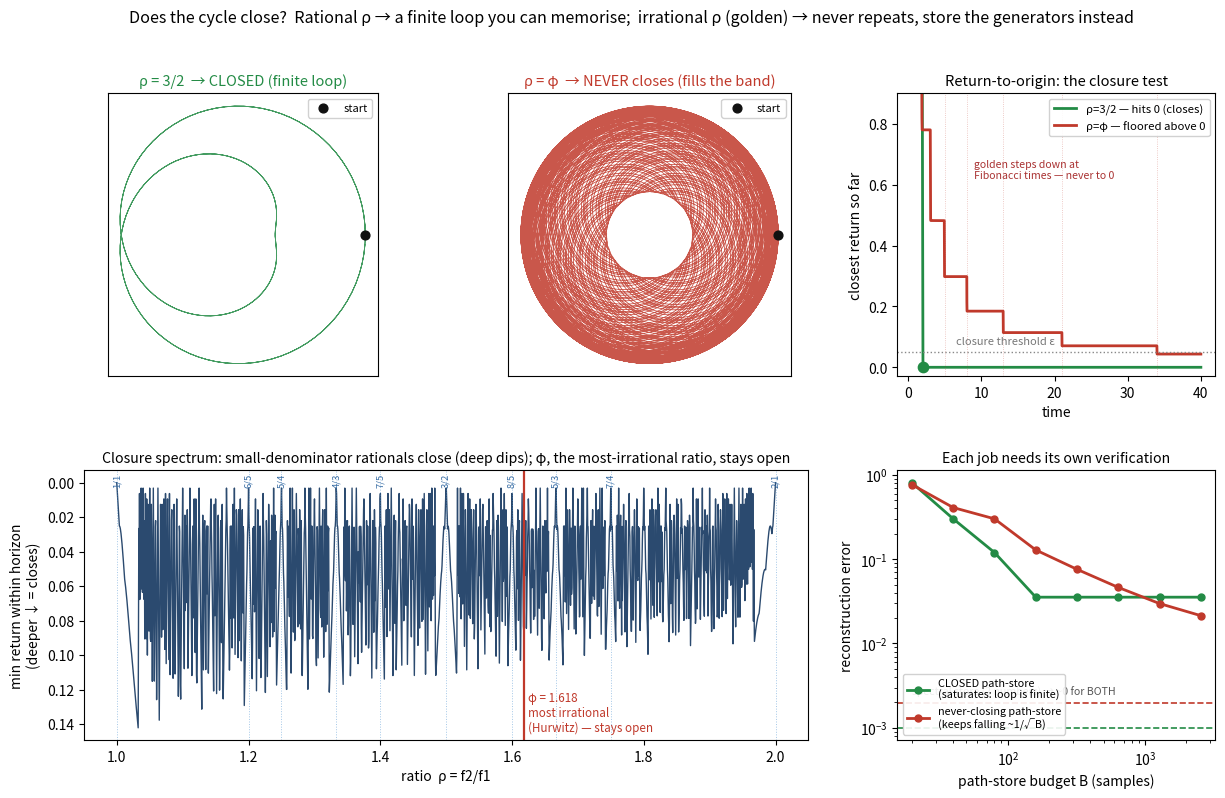

Python code for this plot:
#!/usr/bin/env python3
# -*- coding: utf-8 -*-
"""
does_it_close.py -- does the cycle CLOSE? rational vs irrational period, and the
different verification each job type needs.

Jonathan (the open frontier on the map): classify a path by whether its cycle CLOSES
(returns to origin) and whether its period is RATIONAL — the spinning top's basin orbit
that comes back around vs the beyblade that never quite repeats. Different job types, each
needing its own verification.

Made measurable on a 2-frequency system (two spins at rates f1, f2 — a top's spin +
precession). The ratio ρ = f2/f1 is the whole story:
  * ρ RATIONAL = p/q  -> the trajectory returns EXACTLY to its start after a finite period
    (q turns of the slow spin); it traces a CLOSED finite curve. It can be MEMORISED as one
    repeating loop.
  * ρ IRRATIONAL (e.g. the golden ratio) -> it NEVER returns exactly; it winds forever on
    the torus, densely filling a band. It CANNOT be stored as a finite path — but it is
    still pinned by two numbers: its generating frequencies.

Grounded, and this split is already in the corpus:
  * Shovelcat_10_1 §4.2 — a RATIONAL capacity ratio Cψ/Cφ=p/q makes both domains return to
    the same state together (the cycle closes) and phase-LOCK into aliasing (dependent
    verification); the fix is the MAXIMALLY IRRATIONAL golden ratio (Hurwitz) so the two
    observers never resync — independent verification. So closure ↔ resonance ↔ which
    verification is even valid.
  * Shovelcat_11_3 §18 — "Ratio Cycles… transcendental fractions that approach but never
    reach the limit"; crossings = reset points, irreducibility like primes.
  * FOLDING_STAIRCASE — the devil's-staircase zoom used "to find where it closes."
  * FOLDING_FREQUENCY — a cycle closes when the observer's score returns to origin.

MEASURED: (1) best return-to-origin vs time for a rational vs a golden ratio; (2) a closure
spectrum sweeping ρ ∈ [1,2] — deep dips (closes) at small-denominator rationals, a peak at
the golden ratio (the least-closing, most-irrational point); (3) the verification
consequence — a CLOSED cycle is captured by a finite stored loop (error→0), a never-closing
one is NOT finitely path-storable (error decays only ~1/√B) yet the spectral 'store the
generators' representation nails BOTH with a handful of numbers.
"""
import numpy as np
import matplotlib; matplotlib.use("Agg"); import matplotlib.pyplot as plt
from fractions import Fraction

PHI = (1 + 5**0.5) / 2            # golden ratio ≈ 1.618 — provably the most irrational
F1  = 1.0
TWO_PI = 2*np.pi

def wrap(a):                      # angle -> [-pi, pi]
    return (a + np.pi) % TWO_PI - np.pi

def toral_return(rho, T=40.0, dt=0.002, skip=0.5):
    """min distance the (θ1,θ2) state comes back to its start over (skip, T]."""
    t = np.arange(0, T, dt)
    th1 = wrap(TWO_PI*F1*t)
    th2 = wrap(TWO_PI*F1*rho*t)
    d = np.sqrt(wrap(th1)**2 + wrap(th2)**2)     # both start at 0
    m = t > skip
    i = np.argmin(d[m])
    tt = t[m][i]
    return t, d, float(d[m][i]), float(tt)

# ---------- (1) a rational vs the golden ratio ----------
tR, dR, retR, tretR = toral_return(1.5)          # 3/2 — closes
tG, dG, retG, tretG = toral_return(PHI)          # golden — never closes

print("="*74)
print("  DOES THE CYCLE CLOSE?  rational (returns) vs irrational (never repeats)")
print("="*74)
print(f"  two-spin system, ratio ρ = f2/f1;  a cycle CLOSES when the state returns to origin")
print()
print(f"  ρ = 3/2  (rational)  : best return {retR:.4f} at t = {tretR:.2f}  -> CLOSES (period {tretR:.0f})")
print(f"  ρ = φ    (golden)    : best return {retG:.4f} over horizon 40    -> NEVER closes")
print(f"     (its only near-returns land at FIBONACCI times t≈5,8,13… — the convergents of φ —")
print(f"      and never reach 0: φ is the hardest ratio to approximate by a fraction.)")
print()

# ---------- (2) the closure spectrum: sweep ρ ----------
rhos = np.linspace(1.0, 2.0, 2000)
best = np.array([toral_return(r, T=30.0, dt=0.004)[2] for r in rhos])
# label the small-denominator rationals we expect to see dip
rat_labels = [Fraction(1,1),Fraction(6,5),Fraction(5,4),Fraction(4,3),Fraction(7,5),
              Fraction(3,2),Fraction(8,5),Fraction(5,3),Fraction(7,4),Fraction(2,1)]

phi_ret = toral_return(PHI, T=30.0, dt=0.004)[2]
rat_ret = toral_return(1.5, T=30.0, dt=0.004)[2]
print(f"  closure spectrum over ρ∈[1,2] (min return within a fixed horizon):")
print(f"     deepest closures sit at small-denominator rationals (1/1, 3/2, 5/3, 2/1 …) —")
print(f"     the resonance / Farey (devil's-staircase) structure. At the small rationals the")
print(f"     cycle closes ({rat_ret:.3f} at 3/2); at the golden ratio it stays open ({phi_ret:.3f}).")
print(f"     φ = {PHI:.3f} is the provably most-irrational ratio (Hurwitz) — the hardest to")
print(f"     close of all; it is marked on the spectrum for reference.")
print()

# ---------- (3) the verification consequence ----------
# Embed each trajectory as a 2-D curve; measure how well a stored PATH of B samples
# reconstructs the whole (dense) trajectory, vs storing the GENERATORS (frequencies).
def embed(rho, t):
    th1 = TWO_PI*F1*t; th2 = TWO_PI*F1*rho*t
    return np.stack([np.cos(th1) + 0.5*np.cos(th2),
                     np.sin(th1) + 0.5*np.sin(th2)], axis=1)

def path_store_error(rho, B, T_full=300.0):
    # store B samples from a growing time-window; reconstruct the FULL trajectory by nearest
    # stored point. Error = mean nearest-neighbour distance (chunked to bound memory).
    ds = 0.02
    store = embed(rho, np.arange(B)*ds)                      # B stored samples
    test  = embed(rho, np.linspace(0, T_full, 4000))        # the whole curve to cover
    mins = np.full(len(test), np.inf)
    for s in range(0, len(store), 256):
        blk = store[s:s+256]
        d2 = ((test[:,None,:]-blk[None,:,:])**2).sum(-1)
        mins = np.minimum(mins, np.sqrt(d2).min(1))
    return mins.mean()

Bs = np.array([20, 40, 80, 160, 320, 640, 1280, 2560])
errR = np.array([path_store_error(1.5, B) for B in Bs])
errG = np.array([path_store_error(PHI, B) for B in Bs])

# spectral store: recover the two frequencies (2 numbers) -> exact reconstruction for BOTH
def spectral_error(rho):
    t = np.arange(0, 200, 0.02); x = embed(rho, t)[:,0]
    f = np.fft.rfftfreq(len(t), 0.02); A = np.abs(np.fft.rfft(x))
    peaks = f[np.argsort(A)[-2:]]                            # top two frequencies
    fhat = sorted(peaks)
    # reconstruct ratio from the two recovered lines
    return abs((max(fhat)/min(fhat)) - rho) if min(fhat)>0 else np.nan
specR = spectral_error(1.5); specG = spectral_error(PHI)

print(f"  {'store as a PATH (samples)':32}{'B=20':>8}{'B=160':>9}{'B=640':>9}{'B=2560':>9}")
print(f"  {'CLOSED  (ρ=3/2) recon error':32}{errR[0]:>8.3f}{errR[3]:>9.3f}{errR[5]:>9.3f}{errR[7]:>9.3f}")
print(f"  {'NEVER-CLOSES (ρ=φ) recon err':32}{errG[0]:>8.3f}{errG[3]:>9.3f}{errG[5]:>9.3f}{errG[7]:>9.3f}")
print()
print(f"  store as the GENERATORS (2 frequencies, spectral):")
print(f"     CLOSED  ρ=3/2 : ratio recovered to {specR:.3f}   NEVER-CLOSES ρ=φ : {specG:.3f}")
print()
print(f"  -> the CLOSED cycle's path error drops fast and then SATURATES ({errR[5]:.3f}→{errR[7]:.3f}, flat):")
print(f"     a finite loop has finite content, so once you've stored one period, extra storage is")
print(f"     redundant — you keep re-tracing the same loop. The NEVER-CLOSING cycle's error keeps")
print(f"     falling ({errG[5]:.3f}→{errG[7]:.3f}, ~1/√B) because every new sample is genuinely new")
print(f"     territory — no finite path store ever finishes it. But BOTH are pinned by their two")
print(f"     spin-frequencies (ratio recovered to {specR:.3f}/{specG:.3f}). So 'does it close?' decides")
print(f"     the verification job: closed → memorise the loop; open/irrational → store the GENERATORS")
print(f"     (the spectral method of #16/#19). Rational closure also PHASE-LOCKS the two channels")
print(f"     (aliasing, Shovelcat_10_1 §4.2) — which is why independent observers want the golden,")
print(f"     never-closing ratio. Whether the cycle closes is a real, decidable property with real")
print(f"     consequences for how you're allowed to remember and verify it.")

# ---------------------------------------------------------------------------
# PLOT
# ---------------------------------------------------------------------------
fig = plt.figure(figsize=(14.6, 8.4))
gs = fig.add_gridspec(2, 3, height_ratios=[1.05, 1.0], hspace=0.34, wspace=0.28)

# (A) the two paths
for k,(rho,ttl,col) in enumerate([(1.5,"ρ = 3/2  → CLOSED (finite loop)","#238b45"),
                                  (PHI,"ρ = φ  → NEVER closes (fills the band)","#c0392b")]):
    ax = fig.add_subplot(gs[0,k])
    P = embed(rho, np.arange(0, (6.0 if k==0 else 120.0), 0.01))
    ax.plot(P[:,0], P[:,1], color=col, lw=0.6, alpha=0.85)
    ax.scatter([P[0,0]],[P[0,1]], color="#111", s=40, zorder=5, label="start")
    ax.set_aspect("equal"); ax.set_xticks([]); ax.set_yticks([])
    ax.set_title(ttl, fontsize=10.5, color=col)
    ax.legend(loc="upper right", fontsize=8, framealpha=0.9)

# (B) best-return-so-far vs time (the closure envelope)
def running_best(t, d, skip=0.5):
    m = t > skip
    return t[m], np.minimum.accumulate(d[m])
tRb, bRb = running_best(tR, dR); tGb, bGb = running_best(tG, dG)
axB = fig.add_subplot(gs[0,2])
axB.plot(tRb, bRb, color="#238b45", lw=2.0, label="ρ=3/2 — hits 0 (closes)")
axB.plot(tGb, bGb, color="#c0392b", lw=2.0, label="ρ=φ — floored above 0")
axB.scatter([tretR],[retR], color="#238b45", s=55, zorder=6)
axB.axhline(0.05, color="#888", ls=":", lw=1)
axB.text(20, 0.075, "closure threshold ε", color="#777", fontsize=8, ha="right")
for tf in [5,8,13,21,34]:   # Fibonacci near-returns of the golden cycle
    axB.axvline(tf, color="#c0392b", ls=":", lw=0.6, alpha=0.35)
axB.text(9, 0.62, "golden steps down at\nFibonacci times — never to 0", color="#a33", fontsize=7.6)
axB.set_xlabel("time"); axB.set_ylabel("closest return so far")
axB.set_ylim(-0.03, 0.9)
axB.set_title("Return-to-origin: the closure test", fontsize=10.5)
axB.legend(fontsize=8.2, framealpha=0.9, loc="upper right")

# (C) closure spectrum
axC = fig.add_subplot(gs[1,:2])
axC.plot(rhos, best, color="#2b4a6f", lw=1.0)
axC.invert_yaxis()   # dips (closes) point DOWN visually as depth
for fr in rat_labels:
    v=float(fr)
    if 1.0<=v<=2.0:
        axC.axvline(v, color="#4a90d0", ls=":", lw=0.7, alpha=0.5)
        axC.text(v, best.max()*0.02, f"{fr.numerator}/{fr.denominator}", rotation=90,
                 fontsize=6.8, color="#3a6ea5", va="bottom", ha="center")
axC.axvline(PHI, color="#c0392b", lw=1.6)
axC.text(PHI+0.006, best.max()*0.85, f"φ = {PHI:.3f}\nmost irrational\n(Hurwitz) — stays open",
         color="#c0392b", fontsize=8.4, va="top")
axC.set_xlabel("ratio  ρ = f2/f1"); axC.set_ylabel("min return within horizon\n(deeper ↓ = closes)")
axC.set_title("Closure spectrum: small-denominator rationals close (deep dips); φ, the most-irrational ratio, stays open",
              fontsize=10.2)

# (D) verification: path store vs spectral store
axD = fig.add_subplot(gs[1,2])
axD.loglog(Bs, errR, "-o", color="#238b45", lw=2, ms=5, label="CLOSED path-store\n(saturates: loop is finite)")
axD.loglog(Bs, errG, "-o", color="#c0392b", lw=2, ms=5, label="never-closing path-store\n(keeps falling ~1/√B)")
axD.axhline(max(specR,1e-3), color="#238b45", ls="--", lw=1.2)
axD.axhline(max(specG,1e-3), color="#c0392b", ls="--", lw=1.2)
axD.text(Bs[0], max(specG,1e-3)*1.25, "spectral store (2 numbers) → ~0 for BOTH", fontsize=7.6, color="#555")
axD.set_xlabel("path-store budget B (samples)"); axD.set_ylabel("reconstruction error")
axD.set_title("Each job needs its own verification", fontsize=10.2)
axD.legend(fontsize=7.8, framealpha=0.9, loc="lower left")

fig.suptitle("Does the cycle close?  Rational ρ → a finite loop you can memorise;  irrational ρ (golden) → never repeats, "
             "store the generators instead", fontsize=11.6)
fig.savefig("does_it_close.png", dpi=130, bbox_inches="tight")
print("\n  wrote does_it_close.png")
